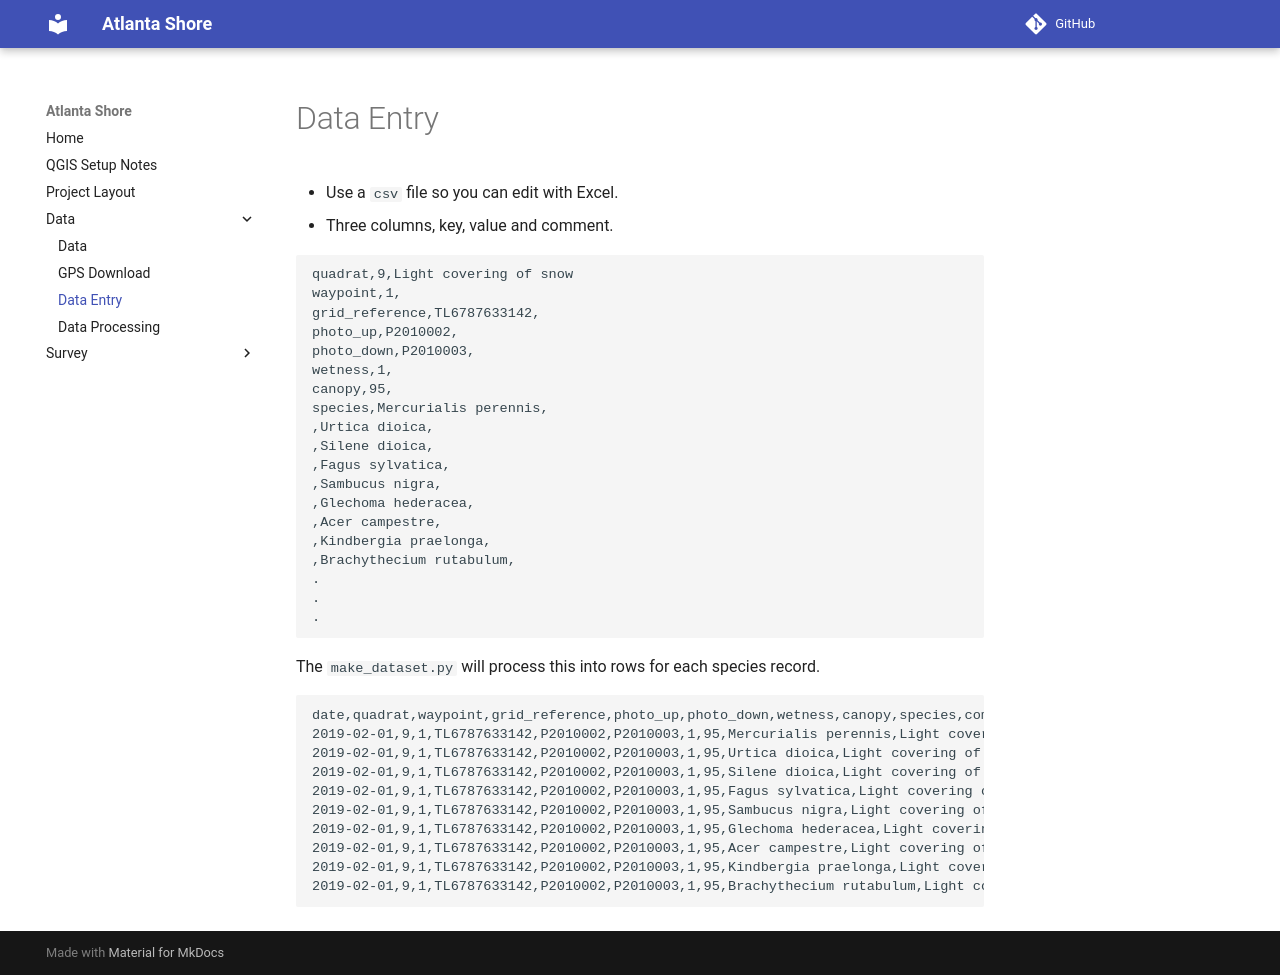

repository: joejcollins/atlanta-shore · page: data/observation-entry.html · generator: mkdocs

---
layout: default
title: Data Entry
parent: Data
---

* Use a `csv` file so you can edit with Excel.
* Three columns, key, value and comment.

```csv
quadrat,9,Light covering of snow
waypoint,1,
grid_reference,TL6787633142,
photo_up,P2010002,
photo_down,P2010003,
wetness,1,
canopy,95,
species,Mercurialis perennis,
,Urtica dioica,
,Silene dioica,
,Fagus sylvatica,
,Sambucus nigra,
,Glechoma hederacea,
,Acer campestre,
,Kindbergia praelonga,
,Brachythecium rutabulum,
.
.
.
```

The `make_dataset.py` will process this into rows for each species record.

```csv
date,quadrat,waypoint,grid_reference,photo_up,photo_down,wetness,canopy,species,comments
2019-02-01,9,1,TL6787633142,P2010002,P2010003,1,95,Mercurialis perennis,Light covering of snow
2019-02-01,9,1,TL6787633142,P2010002,P2010003,1,95,Urtica dioica,Light covering of snow
2019-02-01,9,1,TL6787633142,P2010002,P2010003,1,95,Silene dioica,Light covering of snow
2019-02-01,9,1,TL6787633142,P2010002,P2010003,1,95,Fagus sylvatica,Light covering of snow
2019-02-01,9,1,TL6787633142,P2010002,P2010003,1,95,Sambucus nigra,Light covering of snow
2019-02-01,9,1,TL6787633142,P2010002,P2010003,1,95,Glechoma hederacea,Light covering of snow
2019-02-01,9,1,TL6787633142,P2010002,P2010003,1,95,Acer campestre,Light covering of snow
2019-02-01,9,1,TL6787633142,P2010002,P2010003,1,95,Kindbergia praelonga,Light covering of snow
2019-02-01,9,1,TL6787633142,P2010002,P2010003,1,95,Brachythecium rutabulum,Light covering of snow
```
